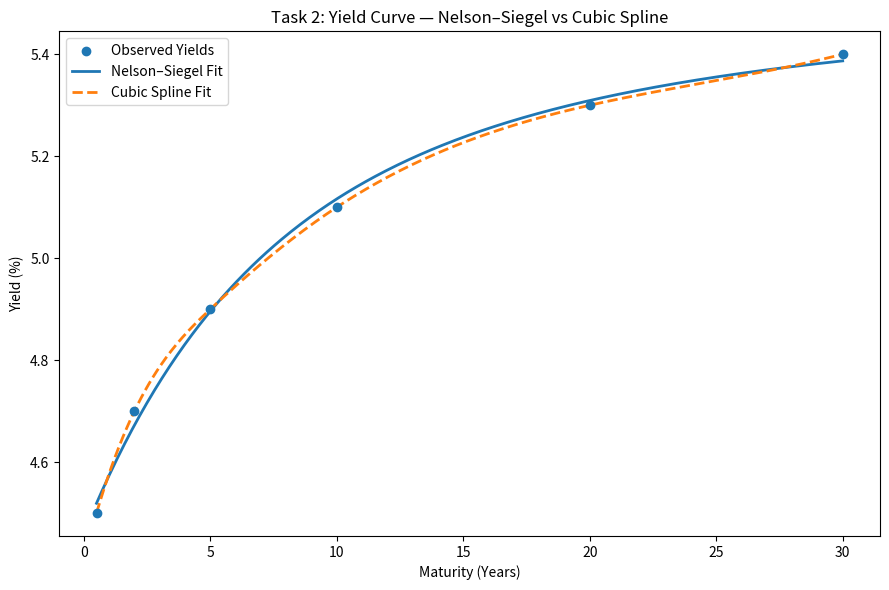
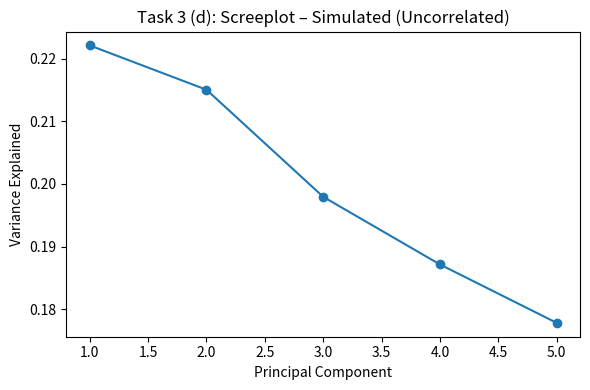
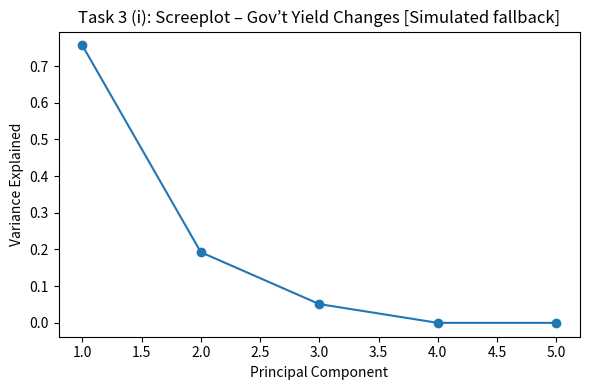
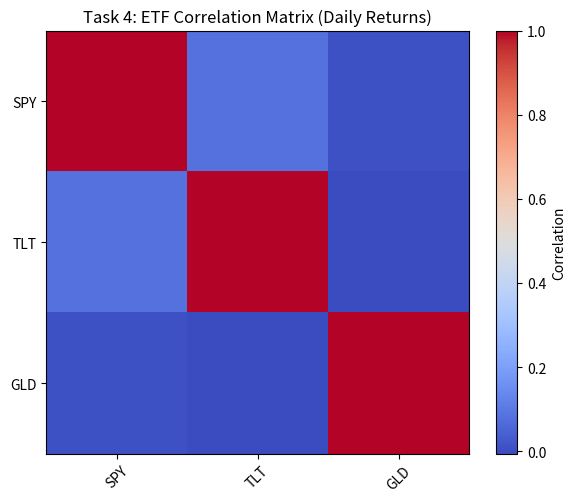

These charts were generated, in order, by the following Python code:
# ==========================================================
# MScFE 600 – Group Work Project 1
# Tasks 2–4 Combined Notebook  (with lettered subparts)
# ==========================================================

# --------------------------
# Common Imports
# --------------------------
import numpy as np
import pandas as pd
import matplotlib.pyplot as plt
from numpy.linalg import eigh
from scipy.optimize import curve_fit
from scipy.interpolate import CubicSpline
from datetime import date, timedelta

np.random.seed(42)  # for reproducibility

# ==========================================================
# Task 2 – Yield Curve Modeling
# (a)–(g)
# ==========================================================

# (a) Pick government securities from a country (example placeholders: US Treasuries)
#     -> Using example data here; replace with actual country/maturities if needed.
# (b) Pick maturities from short-term to long-term (0.5Y–30Y)
maturities = np.array([0.5, 2, 5, 10, 20, 30])            # in years
yields_pct = np.array([4.5, 4.7, 4.9, 5.1, 5.3, 5.4])     # in percent

# (c) Fit a Nelson–Siegel model
def _ns_terms_stable(tau, lam):
    x = tau / lam
    term1 = np.empty_like(x, dtype=float)
    small = np.abs(x) < 1e-6
    term1[~small] = (-np.expm1(-x[~small])) / x[~small]
    term1[small] = 1 - x[small]/2 + x[small]**2/6
    term2 = term1 - np.exp(-x)
    return term1, term2

def nelson_siegel(tau, beta0, beta1, beta2, lam):
    t1, t2 = _ns_terms_stable(tau, lam)
    return beta0 + beta1 * t1 + beta2 * t2

p0     = [np.mean(yields_pct), -1.0, 1.0, 2.0]
bounds = ([0.0, -10.0, -10.0, 0.05], [20.0, 10.0, 10.0, 50.0])
params, _ = curve_fit(nelson_siegel, maturities, yields_pct, p0=p0, bounds=bounds, maxfev=20000)
beta0, beta1, beta2, lam = params

# (d) Fit a Cubic Spline model
cs = CubicSpline(maturities, yields_pct, bc_type='not-a-knot')

# Plot both fits
tau_fit     = np.linspace(maturities.min(), maturities.max(), 400)
ns_fit      = nelson_siegel(tau_fit, *params)
spline_fit  = cs(tau_fit)

plt.figure(figsize=(9,6))
plt.scatter(maturities, yields_pct, label="Observed Yields", zorder=3)
plt.plot(tau_fit, ns_fit, label="Nelson–Siegel Fit", linewidth=2)
plt.plot(tau_fit, spline_fit, label="Cubic Spline Fit", linestyle="--", linewidth=2)
plt.xlabel("Maturity (Years)"); plt.ylabel("Yield (%)")
plt.title("Task 2: Yield Curve — Nelson–Siegel vs Cubic Spline")
plt.legend(); plt.tight_layout(); plt.show()

# (e) Compare models in terms of fit (RMSE) and interpretation
def rmse(y_true, y_hat):
    return np.sqrt(np.mean((y_true - y_hat)**2))

ns_on_points     = nelson_siegel(maturities, *params)
spline_on_points = cs(maturities)
rmse_ns          = rmse(yields_pct, ns_on_points)
rmse_spline      = rmse(yields_pct, spline_on_points)

print("Task 2 (e): Fit comparison (lower = better)")
print(f"  RMSE Nelson–Siegel: {rmse_ns:.6f}")
print(f"  RMSE Cubic Spline : {rmse_spline:.6f}")

# (f) Specify model parameter levels
print("\nTask 2 (f): Nelson–Siegel parameters")
print(f"  β0 (level)     = {beta0:.6f}")
print(f"  β1 (slope)     = {beta1:.6f}")
print(f"  β2 (curvature) = {beta2:.6f}")
print(f"  λ  (decay)     = {lam:.6f}")

# (g) Ethics of smoothing (write in report)
# TODO (report): Explain why using a parametric smoother like Nelson–Siegel for yield curves
# is not inherently unethical when used transparently to estimate the term structure (cite sources),
# and contrast with manipulative smoothing that obscures risk. :contentReference[oaicite:1]{index=1}


# ==========================================================
# Task 3 – Exploiting Correlation (PCA)
# (a)–(j)
# ==========================================================

# ---- Uncorrelated toy data ----
# (a) Generate 5 uncorrelated Gaussian RVs simulating yield changes
np.random.seed(0)
X = np.random.normal(0, 0.01, size=(250, 5))
cols = [f"Y{i+1}" for i in range(5)]
df_sim = pd.DataFrame(X, columns=cols)

# (b) PCA using correlation matrix
C = np.corrcoef(df_sim.T)
eigvals, eigvecs = eigh(C)
idx = eigvals.argsort()[::-1]
eigvals = eigvals[idx]; eigvecs = eigvecs[:, idx]
var_exp = eigvals / eigvals.sum()

# (c) Paragraph explanation
print("\nTask 3 (a–c): Variance explained (simulated, uncorrelated)")
for i, v in enumerate(var_exp, 1):
    print(f"  Component {i}: {v:.3f}")

# (d) Scree plot (simulated)
plt.figure(figsize=(6,4))
plt.plot(range(1, len(var_exp)+1), var_exp, marker="o")
plt.xlabel("Principal Component"); plt.ylabel("Variance Explained")
plt.title("Task 3 (d): Screeplot – Simulated (Uncorrelated)")
plt.tight_layout(); plt.show()

# ---- Realistic yield data ----
# (e) Collect daily closing yields for 5 gov’t securities over ~6 months
#     Try FRED via pandas_datareader; if unavailable (offline), simulate a realistic term-structure dynamic.
try:
    import pandas_datareader.data as pdr
    end = date.today(); start = end - timedelta(days=210)
    fred_series = {"3M":"DGS3MO","2Y":"DGS2","5Y":"DGS5","10Y":"DGS10","30Y":"DGS30"}
    frames = []
    for label, code in fred_series.items():
        s = pdr.DataReader(code, "fred", start, end)
        if isinstance(s, pd.DataFrame): s = s.iloc[:,0]
        frames.append(s.rename(label))
    yields = pd.concat(frames, axis=1).ffill().dropna()
    source = "FRED"
except Exception:
    # Simulated fallback with Level/Slope/Curvature factors
    np.random.seed(123)
    n = 126; maturities_lbl = ["3M","2Y","5Y","10Y","30Y"]
    epsL = np.random.normal(0, 0.015, n); epsS = np.random.normal(0, 0.02, n); epsC = np.random.normal(0, 0.012, n)
    L, S, Cc = np.cumsum(epsL), np.cumsum(epsS), np.cumsum(epsC)
    load = {"3M":(1,1,-0.2),"2Y":(1,0.4,0.4),"5Y":(1,0,1),"10Y":(1,-0.3,0.6),"30Y":(1,-0.6,-0.1)}
    base = {"3M":5.2,"2Y":4.9,"5Y":4.7,"10Y":4.6,"30Y":4.5}
    Y = pd.DataFrame(index=np.arange(n), columns=maturities_lbl, dtype=float)
    for t in range(n):
        for m in maturities_lbl:
            a,b,c = load[m]; Y.loc[t,m] = base[m] + a*L[t] + b*S[t] + c*Cc[t]
    yields = Y
    source = "Simulated fallback"

# (f) Compute daily yield changes
dy = yields.diff().dropna()

# (g) Re-run PCA on correlation (or covariance) matrix
C_real = np.corrcoef(dy.T)
eigvals_r, eigvecs_r = eigh(C_real)
idx = eigvals_r.argsort()[::-1]
eigvals_r = eigvals_r[idx]; eigvecs_r = eigvecs_r[:, idx]
var_exp_r = eigvals_r / eigvals_r.sum()

# (h) Variance shares for real yield changes
print(f"\nTask 3 (e–h) [{source}]: Variance explained")
for i, v in enumerate(var_exp_r, 1):
    print(f"  Component {i}: {v:.3f}")

# (i) Scree plot (realistic data)
plt.figure(figsize=(6,4))
plt.plot(range(1, len(var_exp_r)+1), var_exp_r, marker="o")
plt.xlabel("Principal Component"); plt.ylabel("Variance Explained")
plt.title(f"Task 3 (i): Screeplot – Gov’t Yield Changes [{source}]")
plt.tight_layout(); plt.show()

# (j) Compare the two screeplots (write in report)
# TODO (report): Discuss how uncorrelated data yields flat-ish variance shares,
# while real yield changes are typically dominated by Level/Slope/Curvature PCs. :contentReference[oaicite:2]{index=2}


# ==========================================================
# Task 4 – Empirical Analysis of ETFs
# (a)–(f)
# NOTE: The current code focuses on SPY/TLT/GLD (bonds/equity/gold).
# The official prompt asks for a SECTOR ETF's top 30 holdings (e.g., XLRE).
# Below we label (c)–(f) for the current analysis, and leave (a)–(b) placeholders.
# ==========================================================

# (a) Find the 30 largest holdings of a chosen sector ETF (e.g., XLRE)
# TODO (data & report): If internet access is available, pull holdings from a data provider;
# otherwise paste a static table of top 30 holdings from the fund factsheet. :contentReference[oaicite:3]{index=3}

# (b) Get at least 6 months (~120 data points)
# TODO (data): If not possibel to install yfinance, constrain to simulated prices below.
START, END = "2022-01-01", "2023-01-01"  # > 6 months for illustration
tickers = ["SPY", "TLT", "GLD"]

# Try real data; else simulate
use_simulated = False
try:
    import yfinance as yf
    df_raw = yf.download(tickers, start=START, end=END, auto_adjust=True, progress=False)
    if isinstance(df_raw.columns, pd.MultiIndex):
        prices = df_raw['Close'].copy()
    else:
        prices = df_raw[['Close']] if 'Close' in df_raw.columns else df_raw.copy()
        if prices.shape[1] == 1: prices.columns = [tickers[0]]
    if prices.isna().all().all() or prices.shape[0] < 60:
        raise RuntimeError("Insufficient data fetched; falling back to simulation.")
except Exception:
    use_simulated = True
    dates = pd.date_range(start=START, end=END, freq="B")
    n = len(dates)
    prices = pd.DataFrame(index=dates, columns=tickers, dtype=float)
    # Geometric random walk simulation with modest drift/vol
    drift = np.array([0.06, 0.02, 0.03]) / 252.0
    vol   = np.array([0.15, 0.12, 0.10]) / np.sqrt(252.0)
    shocks = np.random.normal(0, 1, size=(n, len(tickers)))
    log_rets = drift + vol * shocks
    prices.iloc[0] = 100.0
    for t in range(1, n):
        prices.iloc[t] = prices.iloc[t-1] * np.exp(log_rets[t])

print(f"\nTask 4 data source: {'Simulated' if use_simulated else 'yfinance'}")

# (c) Compute daily returns
returns = prices.pct_change().dropna()

# (d) Compute the covariance matrix
cov_mat = returns.cov()

# (e) Compute the PCA (from covariance)
eigvals_e, eigvecs_e = eigh(cov_mat.values)
idx = eigvals_e.argsort()[::-1]
eigvals_e = eigvals_e[idx]; eigvecs_e = eigvecs_e[:, idx]
var_exp_e = eigvals_e / eigvals_e.sum()

print("\nTask 4 (e): PCA variance explained")
for i, v in enumerate(var_exp_e, 1):
    print(f"  Component {i}: {v:.3f}")

# (f) Compute the SVD (on mean-centered returns matrix)
X = returns.values - returns.values.mean(axis=0, keepdims=True)
U, S, VT = np.linalg.svd(X, full_matrices=False)
print("\nTask 4 (f): SVD summary")
print(f"  Singular values: {np.round(S, 6)}")
# Connection: eigenvalues of (X^T X)/(n-1) equal (S^2)/(n-1)
svd_var = (S**2) / (X.shape[0]-1)
svd_var_ratio = svd_var / svd_var.sum()
print(f"  Variance explained via SVD mapping: {np.round(svd_var_ratio, 3)}")

# Extra: Annualized performance metrics (helpful but beyond (a)-(f))
mean_ann = returns.mean() * 252
vol_ann  = returns.std() * np.sqrt(252)
sharpe   = (mean_ann / vol_ann).replace([np.inf, -np.inf], np.nan)

metrics = pd.DataFrame({
    "Mean Return (ann.)": mean_ann,
    "Volatility (ann.)": vol_ann,
    "Sharpe Ratio": sharpe
}).round(4)

print("\nTask 4 – Annualized Performance Metrics:\n", metrics)
print("\nTask 4 – Correlation Matrix:\n", returns.corr().round(3))

# Correlation heatmap (visual)
plt.figure(figsize=(6,5))
plt.imshow(returns.corr(), cmap="coolwarm", interpolation="none")
plt.xticks(range(len(returns.corr())), returns.columns, rotation=45)
plt.yticks(range(len(returns.corr())), returns.columns)
plt.colorbar(label="Correlation")
plt.title("Task 4: ETF Correlation Matrix (Daily Returns)")
plt.tight_layout(); plt.show()
